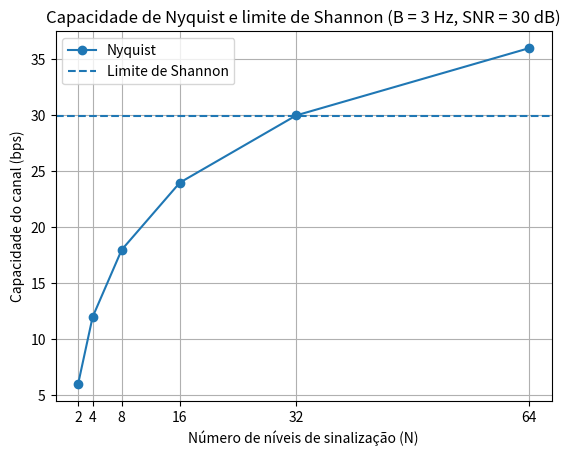

Source code (Python):
import math
import matplotlib.pyplot as plt

"""
C = capacidade do canal (bps);
B = largura de banda (Hz);
N = número de níveis de sinalização;
SNR = razão sinal-ruído em escala linear.
"""

# Implemente os modelos

def nyquist(b, n):
    capacity = 2 * b * math.log2(n)
    return capacity

def shannon(b, snr):
    capacity = b * math.log2(1 + (snr))
    return capacity

# Experimento 1 – Capacidade de Nyquist
def exp_um():
    ns = [2, 4, 8, 16]
    bandas = [1.5, 10]

    for b in bandas:
        capacidades = [nyquist(b, n) for n in ns]
        plt.plot(ns, capacidades, marker="o", label=f"B = {b}")

    plt.xlabel("Número de níveis de sinalização (N)")
    plt.ylabel("Capacidade do canal (C)")
    plt.title("Capacidade de Nyquist: C versus N")
    plt.xticks(ns)
    plt.grid(True)
    plt.legend()
    plt.show()

# Experimento 2 – Capacidade de Shannon
def exp_dois():
    snrs = [1000, 5000, 10000, 50000]
    bandas = range(0, 11)

    for snr in snrs:
        capacidades = [shannon(b, snr) for b in bandas]
        plt.plot(bandas, capacidades, marker="o", label=f"SNR = {snr}")

    plt.xlabel("Largura de banda (B)")
    plt.ylabel("Capacidade do canal (C)")
    plt.title("Capacidade de Shannon: C versus B")
    plt.grid(True)
    plt.legend()
    plt.show()

def exp_tres():
    b = 5
    snrs = 41 #dB
    capacidades = []

    for snr in range (1, snrs, 5):
        snr_linear = 10 ** (snr / 10)  # Convertendo dB para escala linear
        capacidades.append(shannon(b, snr_linear))

    plt.plot(range(1, snrs, 5), capacidades, marker="o", label=f"B = {b} Hz")

    plt.xlabel("SNR (dB)")
    plt.ylabel("Capacidade do canal (C)")
    plt.title("Capacidade de Shannon: C versus SNR")
    plt.grid(True)
    plt.legend()
    plt.show()

def exp_quatro():
    b = 3
    snr = 30 #dB
    n = [2, 4, 8, 16, 32, 64]

    snr_linear = 10 ** (snr / 10)
    capacidades_nyquist = [nyquist(b, niveis) for niveis in n]
    capacidade_shannon = shannon(b, snr_linear)

    plt.plot(n, capacidades_nyquist, marker="o", label="Nyquist")
    plt.axhline(capacidade_shannon, linestyle="--", label="Limite de Shannon")

    plt.xlabel("Número de níveis de sinalização (N)")
    plt.ylabel("Capacidade do canal (bps)")
    plt.title(f"Capacidade de Nyquist e limite de Shannon (B = {b} Hz, SNR = {snr} dB)")
    plt.xticks(n)
    plt.grid(True)
    plt.legend()
    plt.show()

exp_quatro()
    
